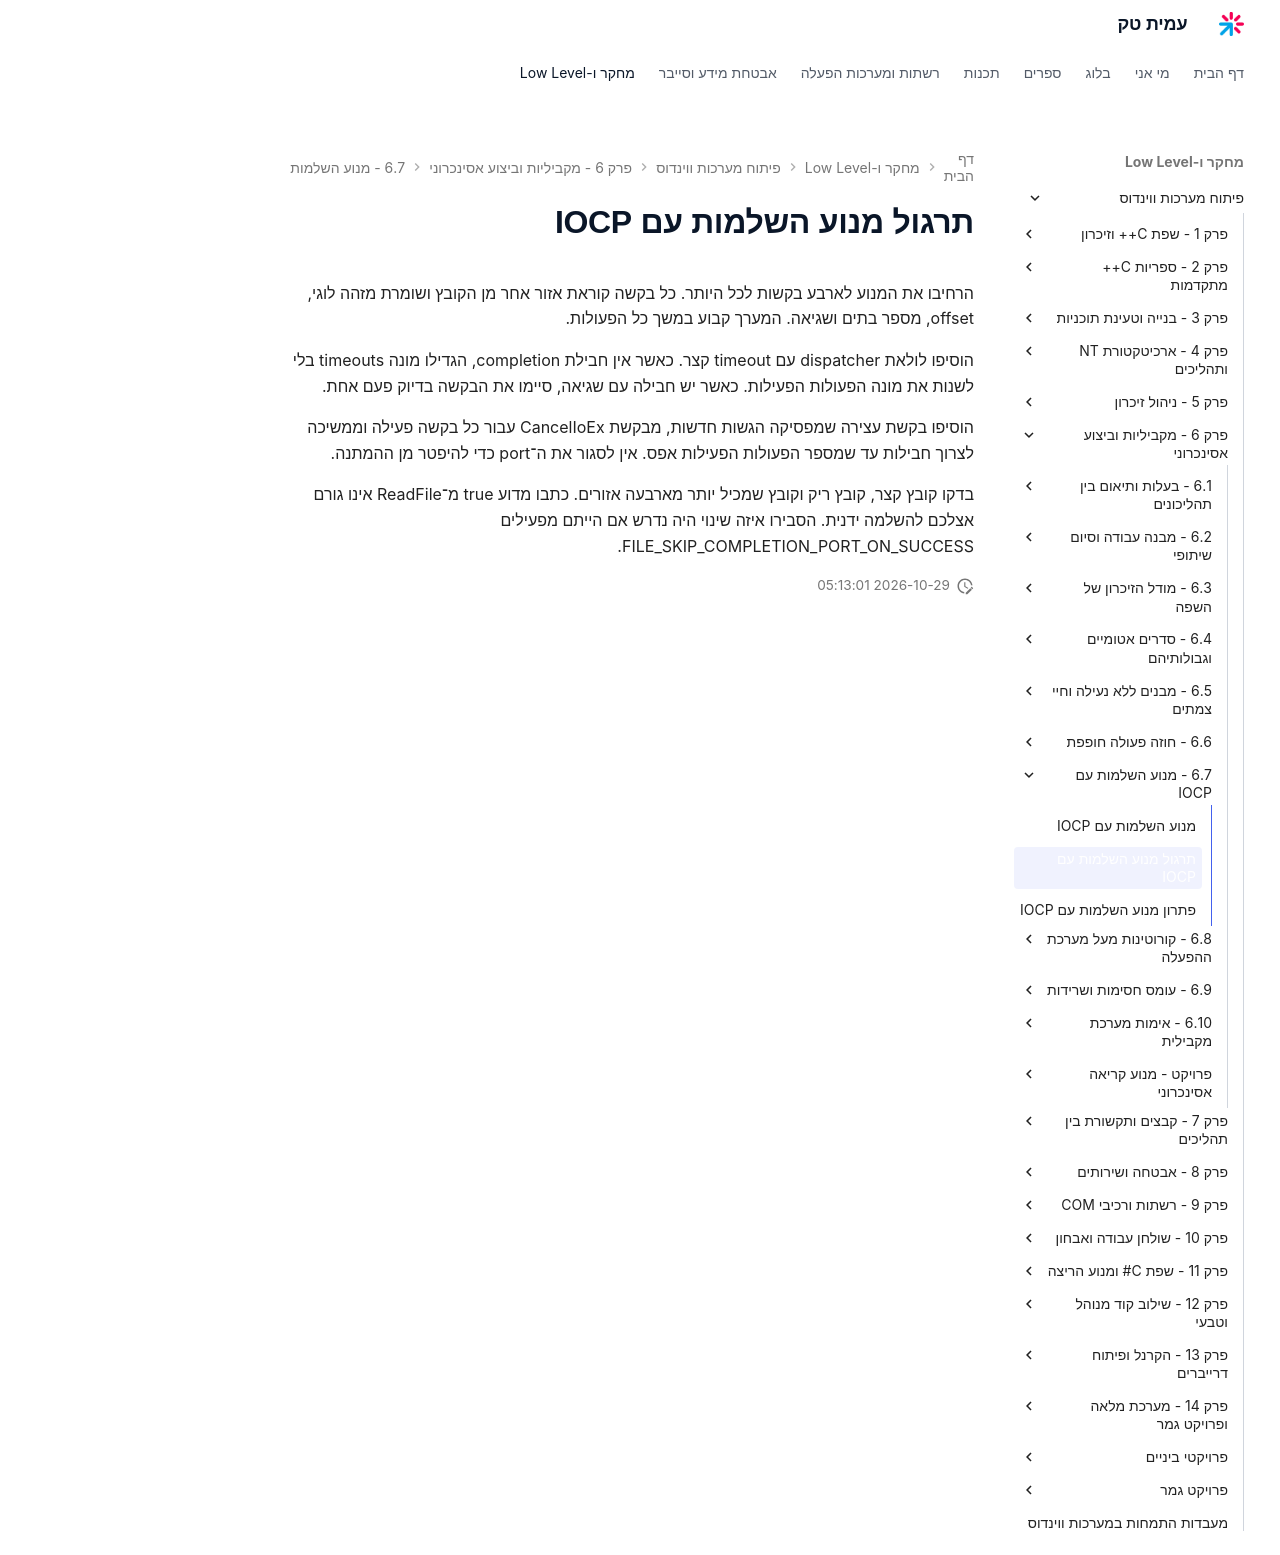

repository: AmitPinchasi/amittech · page: פיתוח-מערכות-ווינדוס/6 - מקביליות וביצוע אסינכרוני/6.7 - מנוע השלמות עם IOCP/6.7 - מנוע השלמות עם IOCP - תרגול/index.html · generator: mkdocs

# תרגול מנוע השלמות עם IOCP

הרחיבו את המנוע לארבע בקשות לכל היותר. כל בקשה קוראת אזור אחר מן הקובץ ושומרת מזהה לוגי, offset, מספר בתים ושגיאה. המערך קבוע במשך כל הפעולות.

הוסיפו לולאת dispatcher עם timeout קצר. כאשר אין חבילת completion, הגדילו מונה timeouts בלי לשנות את מונה הפעולות הפעילות. כאשר יש חבילה עם שגיאה, סיימו את הבקשה בדיוק פעם אחת.

הוסיפו בקשת עצירה שמפסיקה הגשות חדשות, מבקשת CancelIoEx עבור כל בקשה פעילה וממשיכה לצרוך חבילות עד שמספר הפעולות הפעילות אפס. אין לסגור את ה־port כדי להיפטר מן ההמתנה.

בדקו קובץ קצר, קובץ ריק וקובץ שמכיל יותר מארבעה אזורים. כתבו מדוע true מ־ReadFile אינו גורם אצלכם להשלמה ידנית. הסבירו איזה שינוי היה נדרש אם הייתם מפעילים FILE_SKIP_COMPLETION_PORT_ON_SUCCESS.
